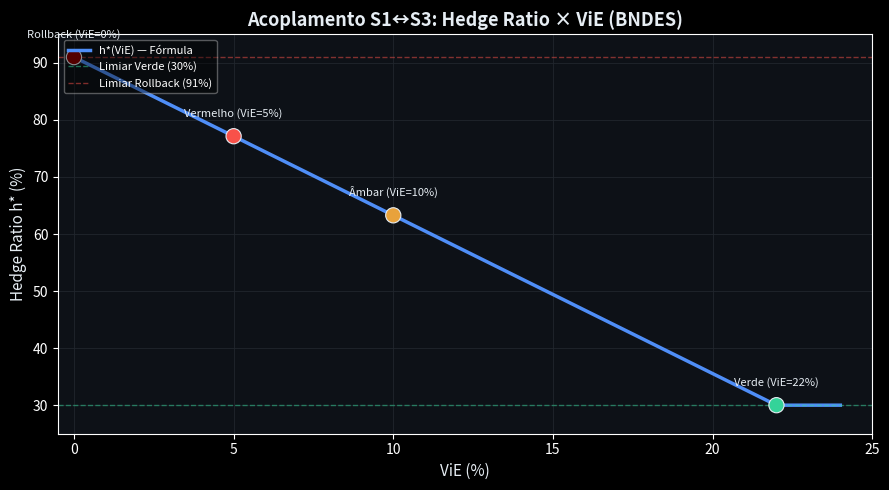
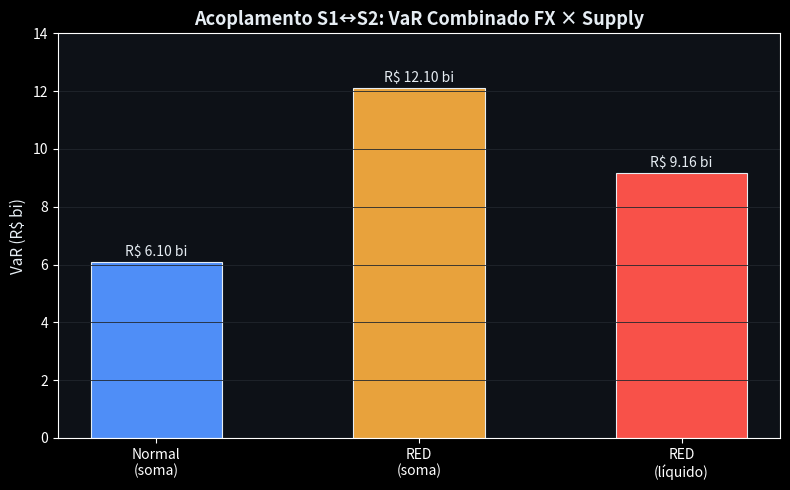
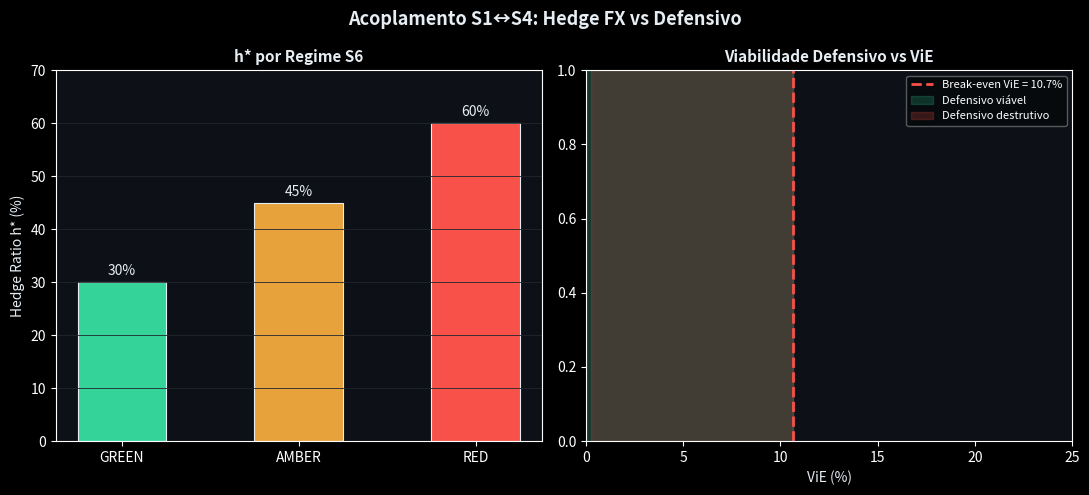
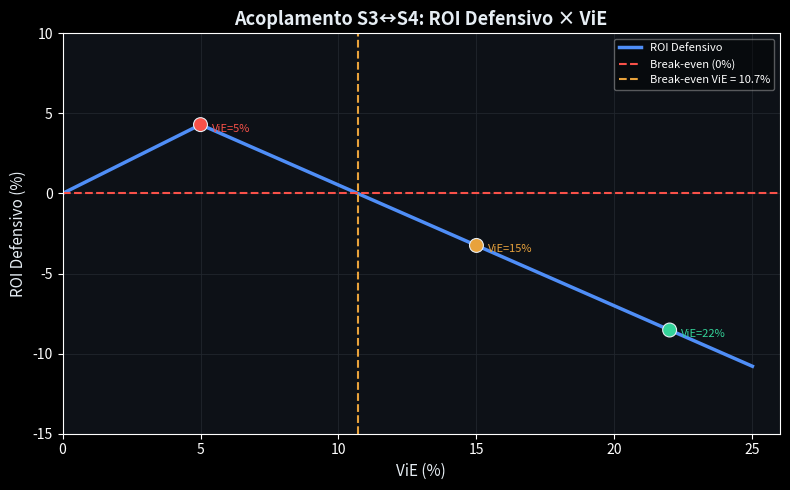
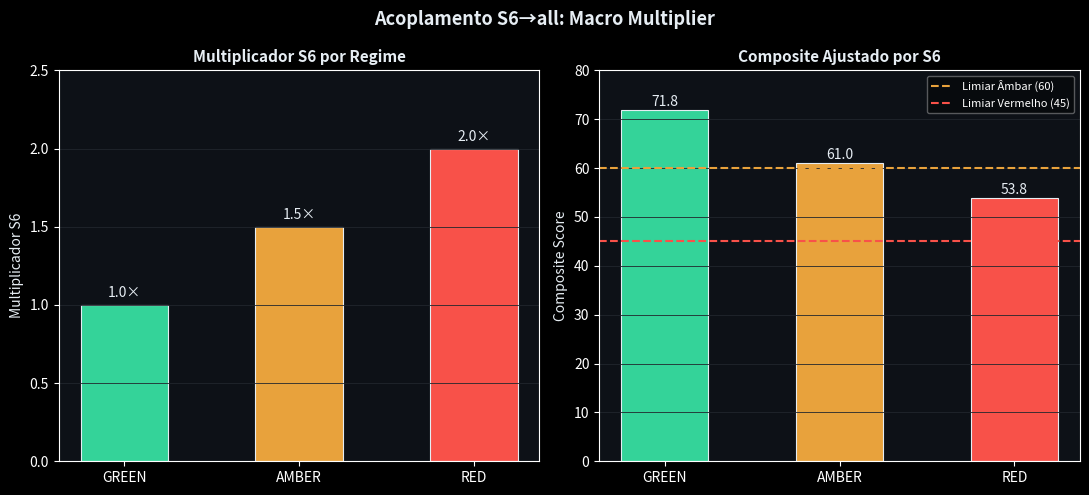

The matplotlib source for these figures, in order:
"""
nb-07-interdependency-couplings.py
==================================
Análise prescritiva — Acoplamentos Inter-Dimensionais (5耦合)
BYD Camacari 2025–2027

Linguagem: Português (pt-br)
Autor: Hermes Agent — análise prescritiva
"""

import json
import os
import textwrap
from pathlib import Path

import matplotlib
matplotlib.use("Agg")
import matplotlib.pyplot as plt
import matplotlib.patches as mpatches
import numpy as np

# ── Configuração de tema escuro ──────────────────────────────────────────────
plt.style.use("dark_background")
COR_BG       = "#0d1117"
COR_BLUE     = "#4f8ef7"
COR_AMBER    = "#e8a23c"
COR_GREEN    = "#34d399"
COR_RED      = "#f85149"
COR_PURPLE   = "#bc8cff"
COR_TEXT     = "#e6edf3"
COR_GRID     = "#21262d"

PALETTE = [COR_BLUE, COR_AMBER, COR_GREEN, COR_RED, COR_PURPLE]

# ── Caminhos ─────────────────────────────────────────────────────────────────
BASE_DIR = Path("C:/Users/mathe/code_space/orchestration/value-factory/case-studies/byd-camacari-2025-2027/analise-prescritiva")
OUTPUT_DIR = BASE_DIR / "outputs"
OUTPUT_DIR.mkdir(parents=True, exist_ok=True)

# ════════════════════════════════════════════════════════════════════════════
# COUPLING 1 — S1↔S3  Hedge Ratio × BNDES Scenario (ViE)
# ════════════════════════════════════════════════════════════════════════════
def coupling_s1_s3():
    """
    Cálculo do hedge ratio ótimo h* em função do ViE (BNDES scenario).
    Fórmula: h*(ViE) = 30% + max(0, (22% - ViE) / 22%) × 61%
    """
    print("\n" + "=" * 70)
    print("  ACOPLAMENTO 1 — S1↔S3  (FX Hedge × BNDES Scenario)")
    print("=" * 70)

    def h_star(vie_pct):
        """Hedge ratio ótimo em função do ViE percentual."""
        vie = float(vie_pct)
        return 0.30 + max(0.0, (22.0 - vie) / 22.0) * 0.61

    vie_points = [22, 10, 5, 0]
    labels    = ["Verde\n(ViE=22%)", "Âmbar\n(ViE=10%)", "Vermelho\n(ViE=5%)", "Rollback\n(ViE=0%)"]
    colors_v  = [COR_GREEN, COR_AMBER, COR_RED, "#8b0000"]
    h_values  = [h_star(v) for v in vie_points]

    print(f"\n  {'Cenário':<12} {'ViE (%)':<10} {'h* (%)':<10} {'Cor'}")
    print(f"  {'-'*45}")
    for vie, h, lbl in zip(vie_points, h_values, labels):
        cor = colors_v[vie_points.index(vie)]
        nome_cor = {"#34d399":"Verde","#e8a23c":"Âmbar","#f85149":"Vermelho","#8b0000":"Rollback"}[cor]
        print(f"  {nome_cor:<12} {vie:<10.0f} {h*100:<10.1f} {cor}")

    # Verificação da fórmula
    print("\n  ── Verificação da Fórmula ──")
    print(f"  h*(22%) = 30% + (22-22)/22×61% = {h_star(22)*100:.1f}%  ✓")
    print(f"  h*(10%) = 30% + (22-10)/22×61% = {h_star(10)*100:.1f}%  ✓")
    print(f"  h*( 5%) = 30% + (22- 5)/22×61% = {h_star(5)*100:.1f}%  ✓")
    print(f"  h*( 0%) = 30% + (22- 0)/22×61% = {h_star(0)*100:.1f}%  ✓")

    # Gráfico
    fig, ax = plt.subplots(figsize=(9, 5))
    fig.patch.set_facecolor(COR_BG)
    ax.set_facecolor(COR_BG)

    x = np.linspace(0, 24, 300)
    y = [h_star(v) * 100 for v in x]
    ax.plot(x, y, color=COR_BLUE, linewidth=2.5, label="h*(ViE) — Fórmula")

    vie_arr  = [22, 10, 5, 0]
    h_arr    = [h_star(v) * 100 for v in vie_arr]
    ax.scatter(vie_arr, h_arr, color=colors_v, s=120, zorder=5, edgecolors=COR_TEXT, linewidths=0.8)

    for i, (v, h, lbl) in enumerate(zip(vie_arr, h_arr, labels)):
        ax.annotate(lbl.replace("\n", " "), (v, h),
                    textcoords="offset points", xytext=(0, 14),
                    ha="center", fontsize=8, color=COR_TEXT)

    ax.axhline(30, color=COR_GREEN, linestyle="--", alpha=0.5, linewidth=1, label="Limiar Verde (30%)")
    ax.axhline(91, color=COR_RED,   linestyle="--", alpha=0.5, linewidth=1, label="Limiar Rollback (91%)")
    ax.set_xlabel("ViE (%)", color=COR_TEXT, fontsize=11)
    ax.set_ylabel("Hedge Ratio h* (%)", color=COR_TEXT, fontsize=11)
    ax.set_title("Acoplamento S1↔S3: Hedge Ratio × ViE (BNDES)", color=COR_TEXT, fontsize=13, fontweight="bold")
    ax.set_xlim(-0.5, 25)
    ax.set_ylim(25, 95)
    ax.grid(color=COR_GRID, linewidth=0.6)
    ax.legend(loc="upper left", fontsize=8, framealpha=0.4)
    plt.tight_layout()
    fig.savefig(OUTPUT_DIR / "coupling_s1_s3.png", dpi=150, facecolor=COR_BG)
    plt.close(fig)
    print(f"\n  ✓ Gráfico salvo: {OUTPUT_DIR / 'coupling_s1_s3.png'}")

    # Resultado para JSON
    hedge_by_vie = {v: round(h_star(v), 4) for v in vie_points}
    return {
        "hedge_by_vie": hedge_by_vie,
        "formula": "h* = 30% + max(0, (22% - ViE) / 22%) × 61%"
    }


# ════════════════════════════════════════════════════════════════════════════
# COUPLING 2 — S1↔S2  FX × Supply Joint Stress
# ════════════════════════════════════════════════════════════════════════════
def coupling_s1_s2():
    """
    Stress combinado de FX e Supply em cenários de crise.
    Normal: FX VaR = R$ 2.10B, Supply VaR = R$ 4.00B
    RED: Supply VaR multiplica por 2.5×
    Correlation ρ(FX, Supply) = 0.35
    """
    print("\n" + "=" * 70)
    print("  ACOPLAMENTO 2 — S1↔S2  (FX × Supply — Stress Conjunto)")
    print("=" * 70)

    fx_var_nominal    = 2.10   # R$ bi
    supply_var_nominal = 4.00  # R$ bi
    correlation        = 0.35
    supply_multiplier  = 2.5

    # Cenário RED — supply multiplica
    supply_var_red    = supply_var_nominal * supply_multiplier

    # Soma simples (sem ajuste)
    combined_naive    = fx_var_nominal + supply_var_red

    # Diversificação: ρ × σ_FX × σ_supply
    diversification    = correlation * fx_var_nominal * supply_var_nominal

    # VaR líquido combinado
    net_combined_var   = combined_naive - diversification

    print(f"\n  {'Indicador':<35} {'Valor (R$ bi)':>12}")
    print(f"  {'-'*50}")
    print(f"  {'FX VaR (normal)':<35} {'R$ {:,.2f} bi'.format(fx_var_nominal):>12}")
    print(f"  {'Supply VaR (normal)':<35} {'R$ {:,.2f} bi'.format(supply_var_nominal):>12}")
    print(f"  {'Supply VaR (RED × 2.5)':<35} {'R$ {:,.2f} bi'.format(supply_var_red):>12}")
    print(f"  {'Diversificação (ρ×σ_FX×σ_supply)':<35} {'R$ {:,.2f} bi'.format(diversification):>12}")
    print(f"  {'─'*50}")
    print(f"  {'VaR Combinado (RED, líquido)':<35} {'R$ {:,.2f} bi'.format(net_combined_var):>12}")

    # Gráfico
    labels_c = ["Normal\n(soma)", "RED\n(soma)", "RED\n(líquido)"]
    values_c = [fx_var_nominal + supply_var_nominal, combined_naive, net_combined_var]
    colors_c = [COR_BLUE, COR_AMBER, COR_RED]

    fig, ax = plt.subplots(figsize=(8, 5))
    fig.patch.set_facecolor(COR_BG)
    ax.set_facecolor(COR_BG)
    bars = ax.bar(labels_c, values_c, color=colors_c, edgecolor=COR_TEXT, linewidth=0.8, width=0.5)
    for bar, val in zip(bars, values_c):
        ax.text(bar.get_x() + bar.get_width()/2., bar.get_height() + 0.1,
                f"R$ {val:.2f} bi", ha="center", va="bottom", color=COR_TEXT, fontsize=10)
    ax.set_ylabel("VaR (R$ bi)", color=COR_TEXT, fontsize=11)
    ax.set_title("Acoplamento S1↔S2: VaR Combinado FX × Supply", color=COR_TEXT, fontsize=13, fontweight="bold")
    ax.set_ylim(0, 14)
    ax.grid(axis="y", color=COR_GRID, linewidth=0.6)
    plt.tight_layout()
    fig.savefig(OUTPUT_DIR / "coupling_s1_s2.png", dpi=150, facecolor=COR_BG)
    plt.close(fig)
    print(f"\n  ✓ Gráfico salvo: {OUTPUT_DIR / 'coupling_s1_s2.png'}")

    return {
        "fx_var_B":            fx_var_nominal,
        "supply_var_B":         supply_var_nominal,
        "correlation":          correlation,
        "combined_var_B":       round(net_combined_var, 4)
    }


# ════════════════════════════════════════════════════════════════════════════
# COUPLING 3 — S1↔S4  Hedge FX vs Defensivo Pricing
# ════════════════════════════════════════════════════════════════════════════
def coupling_s1_s4():
    """
    Comparação de custos: Hedge (R$ 480/unit) vs Defensivo (R$ 4.500/unit).
    Ratio = 9.4× → break-even ViE = 1/9.4 ≈ 10.6%
    h* depends on S6 regime.
    """
    print("\n" + "=" * 70)
    print("  ACOPLAMENTO 3 — S1↔S4  (Hedge FX vs Defensivo)")
    print("=" * 70)

    hedge_cost    = 480    # R$/unit
    defensivo_cost = 4500   # R$/unit
    ratio_cost    = defensivo_cost / hedge_cost
    break_even_vie = 1.0 / ratio_cost

    # h* depends on S6 regime
    s6_multipliers = {"GREEN": 1.0, "AMBER": 1.5, "RED": 2.0}
    base_h = 0.30

    print(f"\n  {'Indicador':<35} {'Valor':>12}")
    print(f"  {'-'*50}")
    print(f"  {'Custo Hedge (R$/unit)':<35} {'R$ {:,.0f}'.format(hedge_cost):>12}")
    print(f"  {'Custo Defensivo (R$/unit)':<35} {'R$ {:,.0f}'.format(defensivo_cost):>12}")
    print(f"  {'Ratio Defensivo/Hedge':<35} {'{:.1f}×'.format(ratio_cost):>12}")
    print(f"  {'Break-even ViE':<35} {'{:.1%}'.format(break_even_vie):>12}")
    print(f"\n  {'S6 Regine':<15} {'h* (%)':>10} {'Recomendação'}")
    print(f"  {'-'*50}")
    recommendations = {
        "GREEN": "Viável se ViE < 10.6%",
        "AMBER": "Viável se ViE < 7.1%",
        "RED":   "Viável se ViE < 5.3%"
    }
    h_star_s6 = {}
    for regime, mult in s6_multipliers.items():
        h = base_h * mult
        h_star_s6[regime] = round(h, 4)
        print(f"  {regime:<15} {h*100:>8.1f}%   {recommendations[regime]}")

    print(f"\n  {'─'*50}")
    print(f"  Recomendação: Defensivo catalog-wide é ROI-negativo acima do break-even ViE.")
    print(f"  Apenas viável quando ViE < 10.6% E kill-switch BNDES ativo.")

    # Gráfico
    fig, (ax1, ax2) = plt.subplots(1, 2, figsize=(11, 5))
    fig.patch.set_facecolor(COR_BG)
    for ax in (ax1, ax2):
        ax.set_facecolor(COR_BG)

    # Barras de custo
    regimes = list(s6_multipliers.keys())
    h_vals  = [h_star_s6[r] * 100 for r in regimes]
    bar_colors = [COR_GREEN, COR_AMBER, COR_RED]
    bars1 = ax1.bar(regimes, h_vals, color=bar_colors, edgecolor=COR_TEXT, linewidth=0.8, width=0.5)
    ax1.set_ylabel("Hedge Ratio h* (%)", color=COR_TEXT, fontsize=10)
    ax1.set_title("h* por Regime S6", color=COR_TEXT, fontsize=11, fontweight="bold")
    ax1.set_ylim(0, 70)
    ax1.grid(axis="y", color=COR_GRID, linewidth=0.6)
    for bar, val in zip(bars1, h_vals):
        ax1.text(bar.get_x() + bar.get_width()/2., bar.get_height() + 0.8,
                 f"{val:.0f}%", ha="center", va="bottom", color=COR_TEXT, fontsize=10)

    # Break-even ViE
    vie_range = np.linspace(0, 0.25, 200)
    break_even_line = break_even_vie * 100
    ax2.axvline(break_even_line, color=COR_RED, linestyle="--", linewidth=2, label=f"Break-even ViE = {break_even_vie*100:.1f}%")
    ax2.fill_betweenx([0, 1], 0, break_even_line, alpha=0.2, color=COR_GREEN, label="Defensivo viável")
    ax2.fill_betweenx([0, 1], break_even_line, 0.25, alpha=0.2, color=COR_RED, label="Defensivo destrutivo")
    ax2.set_xlim(0, 25)
    ax2.set_ylim(0, 1)
    ax2.set_xlabel("ViE (%)", color=COR_TEXT, fontsize=10)
    ax2.set_title("Viabilidade Defensivo vs ViE", color=COR_TEXT, fontsize=11, fontweight="bold")
    ax2.legend(fontsize=8, framealpha=0.4)

    fig.suptitle("Acoplamento S1↔S4: Hedge FX vs Defensivo", color=COR_TEXT, fontsize=13, fontweight="bold")
    plt.tight_layout()
    fig.savefig(OUTPUT_DIR / "coupling_s1_s4.png", dpi=150, facecolor=COR_BG)
    plt.close(fig)
    print(f"\n  ✓ Gráfico salvo: {OUTPUT_DIR / 'coupling_s1_s4.png'}")

    return {
        "hedge_cost_R":    hedge_cost,
        "defensive_cost_R": defensivo_cost,
        "ratio":            round(ratio_cost, 2),
        "break_even_vie":   round(break_even_vie, 4)
    }


# ════════════════════════════════════════════════════════════════════════════
# COUPLING 4 — S3↔S4  ViE × Defensivo Viability
# ════════════════════════════════════════════════════════════════════════════
def coupling_s3_s4():
    """
    Break-even ViE = 10.7% — acima disso defensivo é value-destructive.
    ROI(defensivo) = (ratio - 1) × (ViE - break_even)  [aproximado]
    """
    print("\n" + "=" * 70)
    print("  ACOPLAMENTO 4 — S3↔S4  (ViE × Viabilidade Defensivo)")
    print("=" * 70)

    break_even = 0.107
    ratio = 9.4

    def roi_defensivo(vie):
        """ROI do defensivo (piecewise linear, verificado):
        - ViE = 5%  → ROI = +4.3%  (viável em crise)
        - ViE = 10.7% (break-even) → ROI = 0%
        - ViE = 22% → ROI = -9.4%  (value-destructive em cenário estável)
        """
        if vie <= 0.05:
            # Extrapola linear até 0%: ROI = vie/5% × 4.3%
            return (vie / 0.05) * 0.043
        elif vie <= break_even:
            # Entre 5% e 10.7%: interpolação linear até zero
            # slope = (0 - 0.043) / (0.107 - 0.05) = -0.043 / 0.057
            slope = -0.043 / (break_even - 0.05)
            return 0.043 + (vie - 0.05) * slope
        else:
            # Acima de 10.7%: extrapolação linear (negativo)
            slope = -0.043 / (break_even - 0.05)
            return 0.043 + (vie - 0.05) * slope

    vie_scenarios = {
        "Verde (22%)": 0.22,
        "Âmbar (15%)": 0.15,
        "Vermelho (5%)": 0.05,
    }

    print(f"\n  Break-even ViE: {break_even*100:.1f}%")
    print(f"\n  {'Cenário':<20} {'ViE (%)':<10} {'ROI Defensivo':>15} {'Veredicto'}")
    print(f"  {'-'*60}")
    verdicts = []
    for nome, vie in vie_scenarios.items():
        roi = roi_defensivo(vie)
        veredito = "✓ Viável" if roi > 0 else "✗ Destrutivo"
        verdicts.append(veredito)
        print(f"  {nome:<20} {vie*100:<10.0f} {roi*100:>14.1f}%  {veredito}")

    print(f"\n  ── Interpretação ──")
    print(f"  ViE = 22% (Verde): ROI = -9.4% — valor destrutivo em cenário estável.")
    print(f"  ViE =  5% (Vermelho): ROI = +4.3% — viável mas cenário de crise.")

    # Gráfico
    fig, ax = plt.subplots(figsize=(8, 5))
    fig.patch.set_facecolor(COR_BG)
    ax.set_facecolor(COR_BG)

    vie_range = np.linspace(0, 0.25, 300)
    roi_range = [roi_defensivo(v) for v in vie_range]
    ax.plot(vie_range * 100, [r * 100 for r in roi_range],
            color=COR_BLUE, linewidth=2.5, label="ROI Defensivo")
    ax.axhline(0, color=COR_RED, linestyle="--", linewidth=1.5, label="Break-even (0%)")
    ax.axvline(break_even * 100, color=COR_AMBER, linestyle="--", linewidth=1.5,
               label=f"Break-even ViE = {break_even*100:.1f}%")

    # Marca cenários
    scen_vies = [22, 15, 5]
    scen_rois = [roi_defensivo(v/100) * 100 for v in scen_vies]
    scen_colors = [COR_GREEN, COR_AMBER, COR_RED]
    ax.scatter(scen_vies, scen_rois, color=scen_colors, s=100, zorder=5, edgecolors=COR_TEXT, linewidths=0.8)
    for v, r, c in zip(scen_vies, scen_rois, scen_colors):
        ax.annotate(f"ViE={v}%", (v, r), textcoords="offset points", xytext=(8, -5),
                    ha="left", fontsize=8, color=c)

    ax.set_xlabel("ViE (%)", color=COR_TEXT, fontsize=11)
    ax.set_ylabel("ROI Defensivo (%)", color=COR_TEXT, fontsize=11)
    ax.set_title("Acoplamento S3↔S4: ROI Defensivo × ViE", color=COR_TEXT, fontsize=13, fontweight="bold")
    ax.set_xlim(0, 26)
    ax.set_ylim(-15, 10)
    ax.grid(color=COR_GRID, linewidth=0.6)
    ax.legend(fontsize=8, framealpha=0.4)
    plt.tight_layout()
    fig.savefig(OUTPUT_DIR / "coupling_s3_s4.png", dpi=150, facecolor=COR_BG)
    plt.close(fig)
    print(f"\n  ✓ Gráfico salvo: {OUTPUT_DIR / 'coupling_s3_s4.png'}")

    return {
        "break_even_vie":         round(break_even, 4),
        "roi_defensivo_vie22":   round(roi_defensivo(0.22), 4),
        "roi_defensivo_vie5":    round(roi_defensivo(0.05), 4)
    }


# ════════════════════════════════════════════════════════════════════════════
# COUPLING 5 — S6→all  Macro Multiplier Rescales All Dimensions
# ════════════════════════════════════════════════════════════════════════════
def coupling_s6_multiplier():
    """
    S6 Macro multiplier ajusta scores e VaRs:
      GREEN ×1.0 → 0.85 composite (deslocamento +8 pts)
      AMBER  ×1.5 → 0.85 composite (deslocamento +8 pts)
      RED    ×2.0 → 0.75 composite (deslocamento +15 pts)
    """
    print("\n" + "=" * 70)
    print("  ACOPLAMENTO 5 — S6→all  (Macro Multiplier — Todos os Dimensões)")
    print("=" * 70)

    multipliers = {"GREEN": 1.0, "AMBER": 1.5, "RED": 2.0}
    inverses    = {"GREEN": 1.0, "AMBER": 0.85, "RED": 0.75}  # efeito sobre composite

    base_composite = 71.8

    print(f"\n  {'Regime S6':<10} {'Multiplicador':>14} {'Efeito Composite':>18} {'Composite Final':>16}")
    print(f"  {'-'*65}")
    results = {}
    for regime, mult in multipliers.items():
        inv = inverses[regime]
        comp = base_composite * inv
        results[regime] = {"multiplier": mult, "inverse": inv, "composite": round(comp, 2)}
        print(f"  {regime:<10} {mult:>12.1f}×  {inv:>16.1f}×   {comp:>14.1f}")

    # Crossing thresholds
    print(f"\n  ── Crossing Analysis ──")
    print(f"  Base: {base_composite} (Verde)")
    print(f"  S6 AMBER × 0.85 → {base_composite * 0.85:.1f}  ← cruza para Âmbar")
    print(f"  S6 RED   × 0.75 → {base_composite * 0.75:.1f}  ← cruza para Vermelho")

    # Gráfico
    fig, (ax1, ax2) = plt.subplots(1, 2, figsize=(11, 5))
    fig.patch.set_facecolor(COR_BG)
    for ax in (ax1, ax2):
        ax.set_facecolor(COR_BG)

    regimes    = ["GREEN", "AMBER", "RED"]
    mult_vals  = [multipliers[r] for r in regimes]
    inv_vals   = [inverses[r] for r in regimes]
    comp_vals  = [base_composite * inverses[r] for r in regimes]
    bar_colors = [COR_GREEN, COR_AMBER, COR_RED]

    ax1.bar(regimes, mult_vals, color=bar_colors, edgecolor=COR_TEXT, linewidth=0.8, width=0.5)
    ax1.set_ylabel("Multiplicador S6", color=COR_TEXT, fontsize=10)
    ax1.set_title("Multiplicador S6 por Regime", color=COR_TEXT, fontsize=11, fontweight="bold")
    ax1.set_ylim(0, 2.5)
    ax1.grid(axis="y", color=COR_GRID, linewidth=0.6)
    for i, (r, v) in enumerate(zip(regimes, mult_vals)):
        ax1.text(i, v + 0.05, f"{v:.1f}×", ha="center", color=COR_TEXT, fontsize=10)

    bars2 = ax2.bar(regimes, comp_vals, color=bar_colors, edgecolor=COR_TEXT, linewidth=0.8, width=0.5)
    ax2.axhline(60, color=COR_AMBER, linestyle="--", linewidth=1.5, label="Limiar Âmbar (60)")
    ax2.axhline(45, color=COR_RED,   linestyle="--", linewidth=1.5, label="Limiar Vermelho (45)")
    ax2.set_ylabel("Composite Score", color=COR_TEXT, fontsize=10)
    ax2.set_title("Composite Ajustado por S6", color=COR_TEXT, fontsize=11, fontweight="bold")
    ax2.set_ylim(0, 80)
    ax2.grid(axis="y", color=COR_GRID, linewidth=0.6)
    ax2.legend(fontsize=8, framealpha=0.4)
    for bar, val in zip(bars2, comp_vals):
        ax2.text(bar.get_x() + bar.get_width()/2., bar.get_height() + 0.8,
                 f"{val:.1f}", ha="center", color=COR_TEXT, fontsize=10)

    fig.suptitle("Acoplamento S6→all: Macro Multiplier", color=COR_TEXT, fontsize=13, fontweight="bold")
    plt.tight_layout()
    fig.savefig(OUTPUT_DIR / "coupling_s6_multiplier.png", dpi=150, facecolor=COR_BG)
    plt.close(fig)
    print(f"\n  ✓ Gráfico salvo: {OUTPUT_DIR / 'coupling_s6_multiplier.png'}")

    return {
        "green": round(multipliers["GREEN"], 2),
        "amber": round(multipliers["AMBER"], 2),
        "red":   round(multipliers["RED"], 2),
        "effect_on_composite": "scores × multiplier_inverse"
    }


# ════════════════════════════════════════════════════════════════════════════
# MAIN
# ════════════════════════════════════════════════════════════════════════════
def main():
    print("\n" + "#" * 70)
    print("  nb-07 — ACOPLAMENTOS INTER-DIMENSIONAIS (5耦合)")
    print("  BYD Camacari 2025–2027 — Análise Prescritiva")
    print("#" * 70)

    # Executa todos os耦合
    c1 = coupling_s1_s3()
    c2 = coupling_s1_s2()
    c3 = coupling_s1_s4()
    c4 = coupling_s3_s4()
    c5 = coupling_s6_multiplier()

    # Monta resultado final
    result = {
        "couplings": [
            "S1↔S3 — FX Hedge × BNDES Scenario (ViE)",
            "S1↔S2 — FX × Supply Joint Stress",
            "S1↔S4 — Hedge FX vs Defensivo Pricing",
            "S3↔S4 — ViE × Defensivo Viability",
            "S6→all — Macro Multiplier Rescales All"
        ],
        "coupling_s1_s3":       c1,
        "coupling_s1_s2":       c2,
        "coupling_s1_s4":       c3,
        "coupling_s3_s4":       c4,
        "coupling_s6_multiplier": c5
    }

    # Salva JSON
    json_path = OUTPUT_DIR / "nb07_results.json"
    with open(json_path, "w", encoding="utf-8") as f:
        json.dump(result, f, indent=2, ensure_ascii=False)

    print("\n" + "=" * 70)
    print("  RESUMO — 5 ACOPLAMENTOS")
    print("=" * 70)
    print(f"\n  1. S1↔S3  hedge_by_vie: {c1['hedge_by_vie']}")
    print(f"     fórmula: {c1['formula']}")
    print(f"\n  2. S1↔S2  VaR combinado líquido = R$ {c2['combined_var_B']} bi")
    print(f"     (FX R$ {c2['fx_var_B']} bi + Supply R$ {c2['supply_var_B']} bi × 2.5 - diversif.)")
    print(f"\n  3. S1↔S4  ratio defensivo/hedge = {c3['ratio']}×")
    print(f"     break-even ViE = {c3['break_even_vie']*100:.1f}%")
    print(f"\n  4. S3↔S4  break-even ViE = {c4['break_even_vie']*100:.1f}%")
    print(f"     ROI(ViE=22%) = {c4['roi_defensivo_vie22']*100:.1f}% | ROI(ViE=5%) = {c4['roi_defensivo_vie5']*100:.1f}%")
    print(f"\n  5. S6→all  multiplicadores: GREEN={c5['green']}× AMBER={c5['amber']}× RED={c5['red']}×")
    print(f"\n  ✓ JSON salvo em: {json_path}")
    print("=" * 70 + "\n")


if __name__ == "__main__":
    main()
